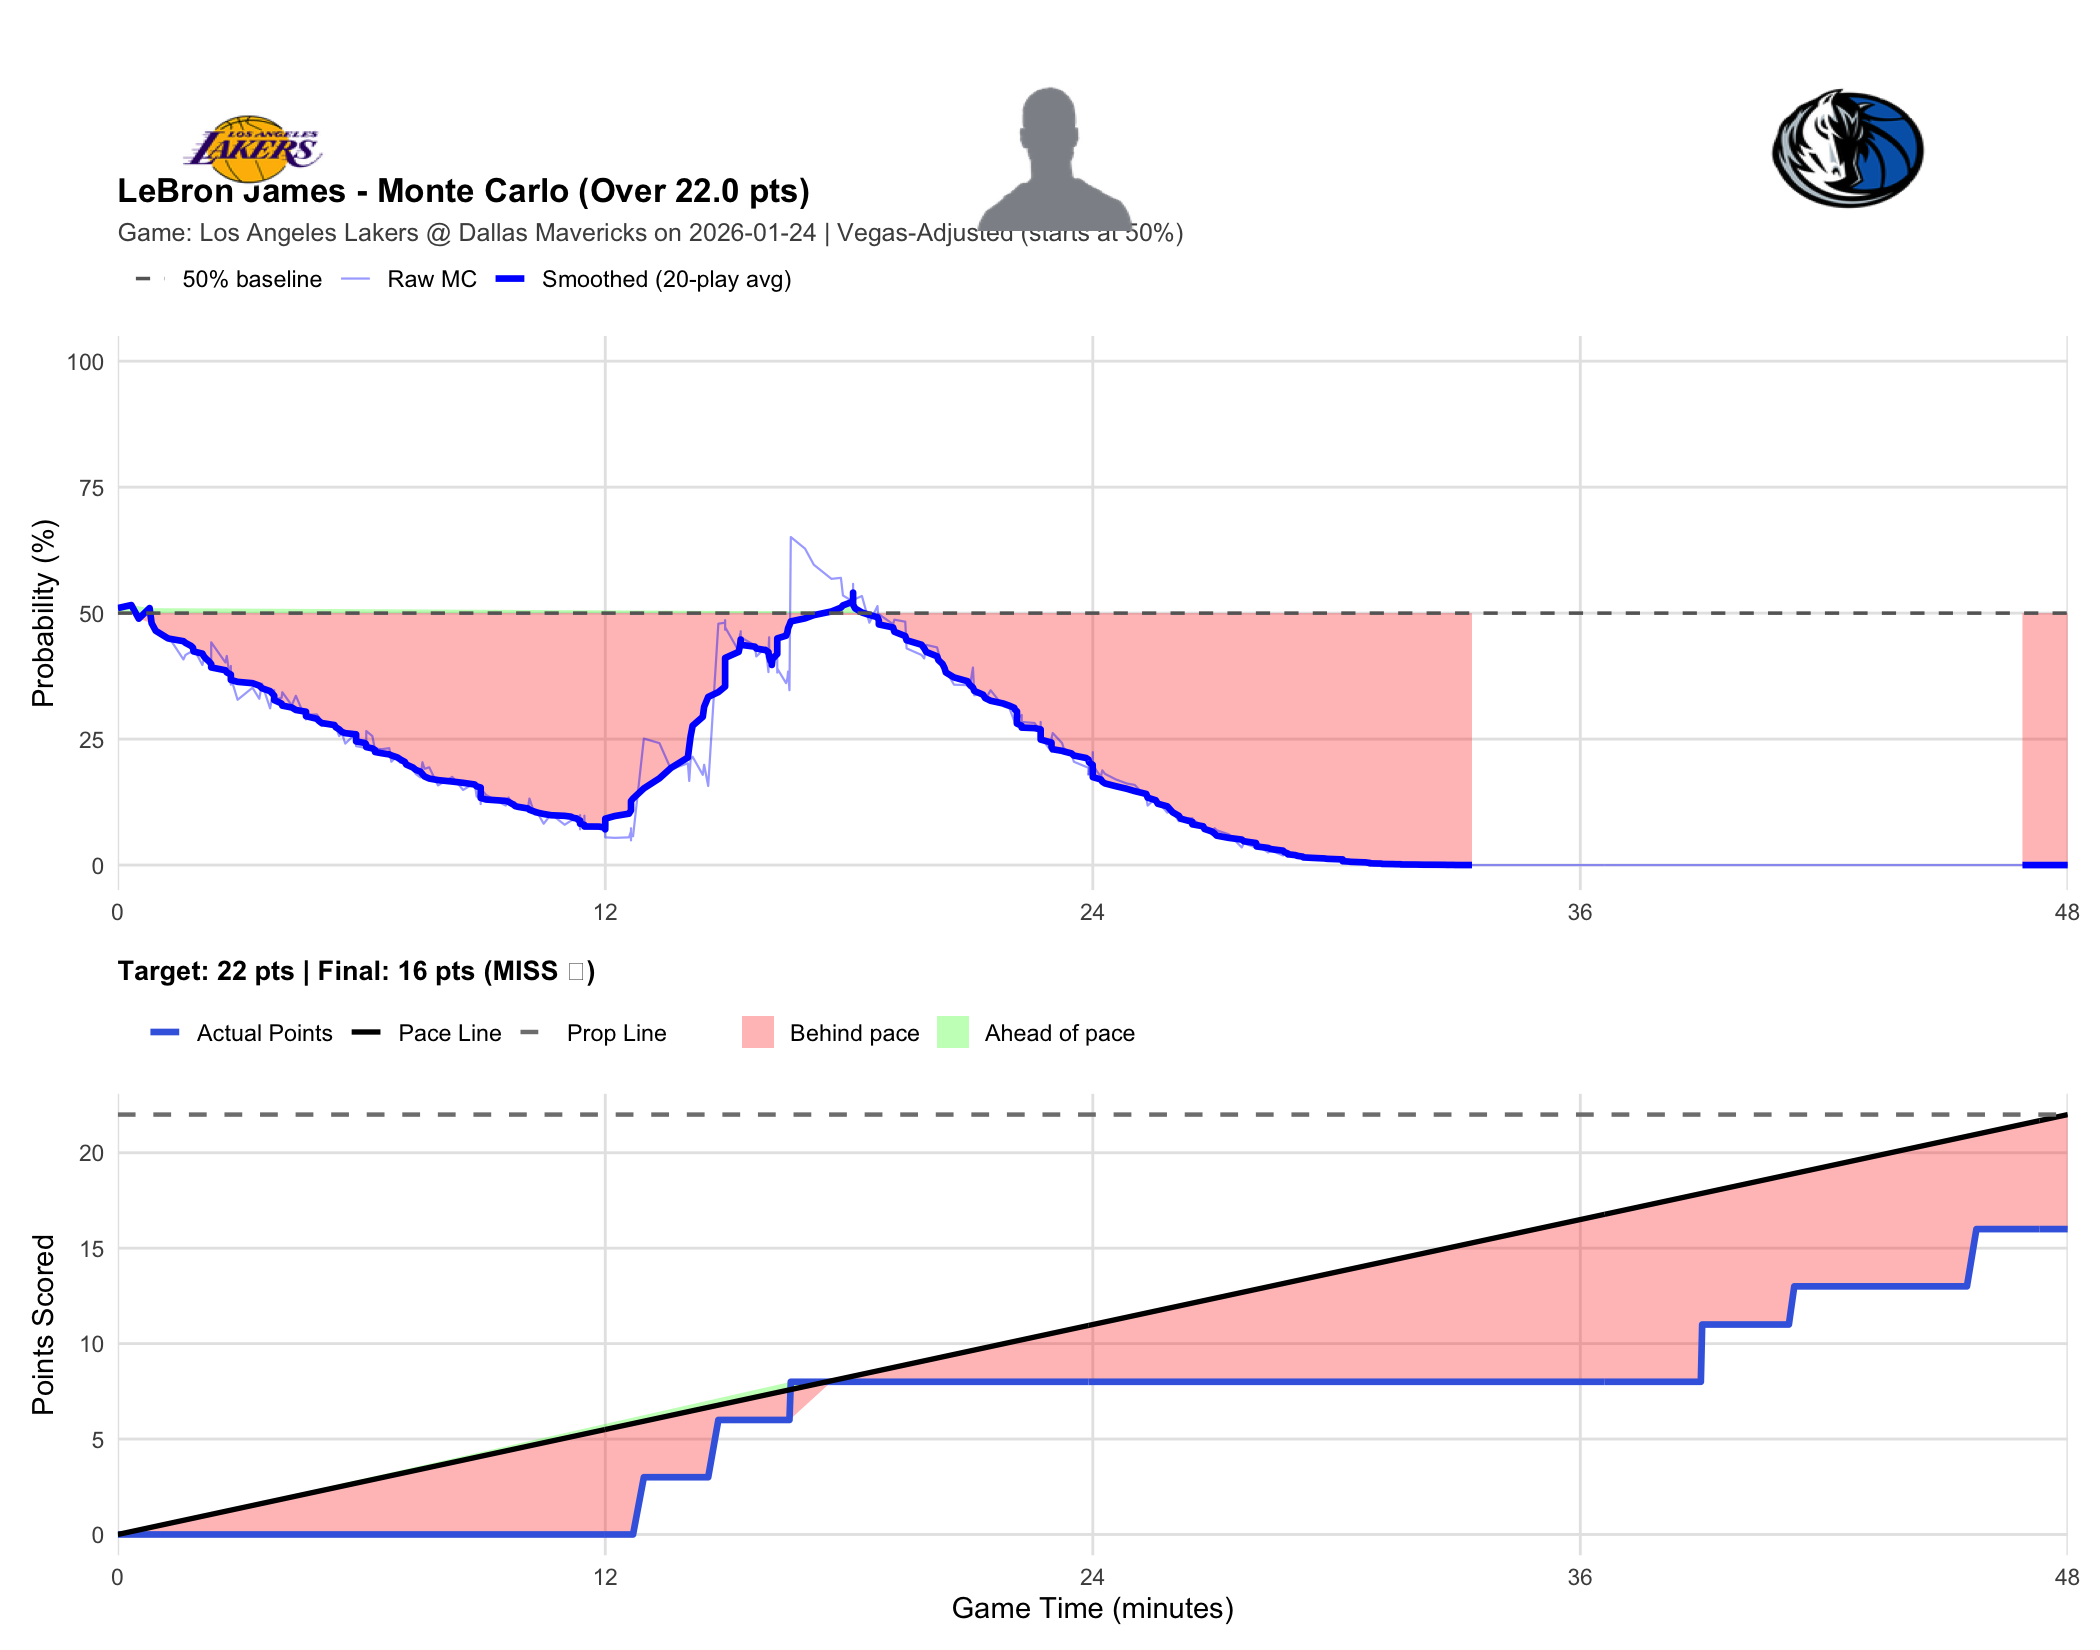

The data file committed next to this chart (first rows):
player_name, game_id, game_date, prop_line, game_minute, quarter, cumulative_points, description, prob_over, final_points, result
LeBron James, 401810503, 2026-01-24, 22, 0.0000, 1, 0, Deandre Ayton vs. Dwight Powell (LeBron …, 0.5100, 16, MISS
LeBron James, 401810503, 2026-01-24, 22, 0.3333, 1, 0, LeBron James makes 9-foot fade away jump…, 0.5160, 16, MISS
LeBron James, 401810503, 2026-01-24, 22, 0.5167, 1, 0, Cooper Flagg makes 17-foot jumper (Dwigh…, 0.4890, 16, MISS
LeBron James, 401810503, 2026-01-24, 22, 0.7833, 1, 0, LeBron James misses 13-foot two point sh…, 0.5100, 16, MISS
LeBron James, 401810503, 2026-01-24, 22, 0.8333, 1, 0, Jake LaRavia offensive rebound, 0.4800, 16, MISS
LeBron James, 401810503, 2026-01-24, 22, 0.8667, 1, 0, Marcus Smart misses 26-foot three point …, 0.4750, 16, MISS
LeBron James, 401810503, 2026-01-24, 22, 0.9333, 1, 0, Dwight Powell defensive rebound, 0.4650, 16, MISS
LeBron James, 401810503, 2026-01-24, 22, 1.233, 1, 0, Naji Marshall misses 24-foot three point…, 0.4500, 16, MISS
LeBron James, 401810503, 2026-01-24, 22, 1.283, 1, 0, LeBron James defensive rebound, 0.4490, 16, MISS
LeBron James, 401810503, 2026-01-24, 22, 1.617, 1, 0, Jake LaRavia misses 22-foot three point …, 0.4080, 16, MISS
LeBron James, 401810503, 2026-01-24, 22, 1.667, 1, 0, Naji Marshall defensive rebound, 0.4170, 16, MISS
LeBron James, 401810503, 2026-01-24, 22, 1.8, 1, 0, Naji Marshall misses driving floating ju…, 0.4230, 16, MISS
LeBron James, 401810503, 2026-01-24, 22, 1.85, 1, 0, Naji Marshall offensive rebound, 0.4270, 16, MISS
LeBron James, 401810503, 2026-01-24, 22, 1.867, 1, 0, Naji Marshall makes two point shot, 0.4300, 16, MISS
LeBron James, 401810503, 2026-01-24, 22, 2.083, 1, 0, Deandre Ayton misses 8-foot turnaround j…, 0.3970, 16, MISS
LeBron James, 401810503, 2026-01-24, 22, 2.117, 1, 0, Cooper Flagg defensive rebound, 0.4090, 16, MISS
LeBron James, 401810503, 2026-01-24, 22, 2.167, 1, 0, Max Christie misses 25-foot running jump…, 0.4130, 16, MISS
LeBron James, 401810503, 2026-01-24, 22, 2.25, 1, 0, Marcus Smart defensive rebound, 0.4090, 16, MISS
LeBron James, 401810503, 2026-01-24, 22, 2.3, 1, 0, Max Christie shooting foul, 0.3960, 16, MISS
LeBron James, 401810503, 2026-01-24, 22, 2.3, 1, 0, Luka Doncic makes free throw 1 of 2, 0.4130, 16, MISS
LeBron James, 401810503, 2026-01-24, 22, 2.3, 1, 0, Luka Doncic makes free throw 2 of 2, 0.4420, 16, MISS
LeBron James, 401810503, 2026-01-24, 22, 2.65, 1, 0, Marcus Smart blocks Caleb Martin 's 5-fo…, 0.4020, 16, MISS
LeBron James, 401810503, 2026-01-24, 22, 2.683, 1, 0, Deandre Ayton defensive rebound, 0.4150, 16, MISS
LeBron James, 401810503, 2026-01-24, 22, 2.783, 1, 0, Cooper Flagg shooting foul, 0.3580, 16, MISS
LeBron James, 401810503, 2026-01-24, 22, 2.783, 1, 0, Jake LaRavia misses free throw 1 of 2, 0.3950, 16, MISS
LeBron James, 401810503, 2026-01-24, 22, 2.783, 1, 0, Lakers offensive team rebound, 0.3730, 16, MISS
LeBron James, 401810503, 2026-01-24, 22, 2.783, 1, 0, Jake LaRavia makes free throw 2 of 2, 0.3720, 16, MISS
LeBron James, 401810503, 2026-01-24, 22, 2.95, 1, 0, Max Christie makes 25-foot three point j…, 0.3280, 16, MISS
LeBron James, 401810503, 2026-01-24, 22, 3.317, 1, 0, Deandre Ayton makes 5-foot two point sho…, 0.3520, 16, MISS
LeBron James, 401810503, 2026-01-24, 22, 3.483, 1, 0, Cooper Flagg misses 25-foot three point …, 0.3300, 16, MISS
LeBron James, 401810503, 2026-01-24, 22, 3.55, 1, 0, Deandre Ayton defensive rebound, 0.3600, 16, MISS
LeBron James, 401810503, 2026-01-24, 22, 3.75, 1, 0, Deandre Ayton misses 8-foot pullup jump …, 0.3110, 16, MISS
LeBron James, 401810503, 2026-01-24, 22, 3.817, 1, 0, Caleb Martin defensive rebound, 0.3410, 16, MISS
LeBron James, 401810503, 2026-01-24, 22, 3.85, 1, 0, Jake LaRavia shooting foul, 0.3470, 16, MISS
LeBron James, 401810503, 2026-01-24, 22, 3.85, 1, 0, Caleb Martin makes free throw 1 of 2, 0.3460, 16, MISS
LeBron James, 401810503, 2026-01-24, 22, 3.85, 1, 0, Caleb Martin makes free throw 2 of 2, 0.3280, 16, MISS
LeBron James, 401810503, 2026-01-24, 22, 3.983, 1, 0, Luka Doncic misses 25-foot three point j…, 0.3310, 16, MISS
LeBron James, 401810503, 2026-01-24, 22, 4.033, 1, 0, Marcus Smart offensive rebound, 0.3320, 16, MISS
LeBron James, 401810503, 2026-01-24, 22, 4.05, 1, 0, Marcus Smart out of bounds bad pass turn…, 0.3430, 16, MISS
LeBron James, 401810503, 2026-01-24, 22, 4.283, 1, 0, Cooper Flagg makes 17-foot pullup jump s…, 0.3170, 16, MISS
LeBron James, 401810503, 2026-01-24, 22, 4.383, 1, 0, Dwight Powell kicked ball violation, 0.3360, 16, MISS
LeBron James, 401810503, 2026-01-24, 22, 4.633, 1, 0, Dwight Powell shooting foul, 0.2890, 16, MISS
LeBron James, 401810503, 2026-01-24, 22, 4.633, 1, 0, Jake LaRavia makes free throw 1 of 2, 0.2950, 16, MISS
LeBron James, 401810503, 2026-01-24, 22, 4.633, 1, 0, Jake LaRavia makes free throw 2 of 2, 0.2980, 16, MISS
LeBron James, 401810503, 2026-01-24, 22, 4.9, 1, 0, Max Christie misses 12-foot pullup jump …, 0.2990, 16, MISS
LeBron James, 401810503, 2026-01-24, 22, 4.95, 1, 0, LeBron James defensive rebound, 0.2930, 16, MISS
LeBron James, 401810503, 2026-01-24, 22, 5.017, 1, 0, Deandre Ayton makes 1-foot running dunk …, 0.2760, 16, MISS
LeBron James, 401810503, 2026-01-24, 22, 5.333, 1, 0, Max Christie misses 25-foot three point …, 0.2820, 16, MISS
LeBron James, 401810503, 2026-01-24, 22, 5.367, 1, 0, LeBron James defensive rebound, 0.2740, 16, MISS
LeBron James, 401810503, 2026-01-24, 22, 5.45, 1, 0, Jake LaRavia misses 24-foot running jump…, 0.2560, 16, MISS
LeBron James, 401810503, 2026-01-24, 22, 5.517, 1, 0, Dwight Powell defensive rebound, 0.2620, 16, MISS
LeBron James, 401810503, 2026-01-24, 22, 5.6, 1, 0, Max Christie makes 26-foot running jump …, 0.2410, 16, MISS
LeBron James, 401810503, 2026-01-24, 22, 5.867, 1, 0, Caleb Martin shooting foul, 0.2620, 16, MISS
LeBron James, 401810503, 2026-01-24, 22, 5.867, 1, 0, Mavericks Full timeout, 0.2500, 16, MISS
LeBron James, 401810503, 2026-01-24, 22, 5.867, 1, 0, Brandon Williams enters the game for Cal…, 0.2420, 16, MISS
LeBron James, 401810503, 2026-01-24, 22, 5.867, 1, 0, Rui Hachimura enters the game for Marcus…, 0.2450, 16, MISS
LeBron James, 401810503, 2026-01-24, 22, 5.867, 1, 0, Jaxson Hayes enters the game for Deandre…, 0.2470, 16, MISS
LeBron James, 401810503, 2026-01-24, 22, 5.867, 1, 0, Gabe Vincent enters the game for LeBron …, 0.2500, 16, MISS
LeBron James, 401810503, 2026-01-24, 22, 5.867, 1, 0, Luka Doncic makes free throw 1 of 2, 0.2540, 16, MISS
LeBron James, 401810503, 2026-01-24, 22, 5.867, 1, 0, Luka Doncic makes free throw 2 of 2, 0.2360, 16, MISS
... 455 more rows
